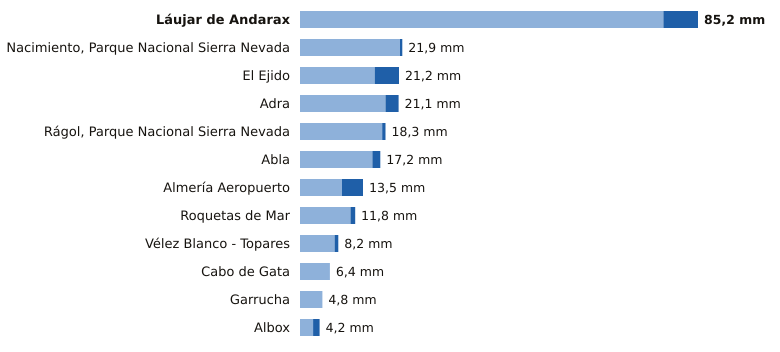

The file beside this chart, header and first rows:
estacion, provincia, indicativo, mm_6_dias_anteriores, mm_hoy, mm_7_dias, horas_de_hoy
Láujar de Andarax, Almería, 6307X, 77.8, 7.4, 85.2, 2
Nacimiento, Parque Nacional Sierra Nevad…, Almería, 6335O, 21.4, 0.5, 21.9, 3
El Ejido, Almería, 6291B, 16.0, 5.2, 21.2, 3
Adra, Almería, 6277C, 18.3, 2.8, 21.1, 3
Rágol, Parque Nacional Sierra Nevada, Almería, 6312E, 17.6, 0.7, 18.3, 3
Abla, Almería, 6302X, 15.5, 1.7, 17.2, 3
Almería Aeropuerto, Almería, 6325O, 9.0, 4.5, 13.5, 3
Roquetas de Mar, Almería, 6293X, 10.8, 1.0, 11.8, 3
Vélez Blanco - Topares, Almería, 5060X, 7.4, 0.8, 8.2, 2
Cabo de Gata, Almería, 6329X, 6.4, 0.0, 6.4, 2
Garrucha, Almería, 6340X, 4.8, 0.0, 4.8, 3
Albox, Almería, 6364X, 2.8, 1.4, 4.2, 2
